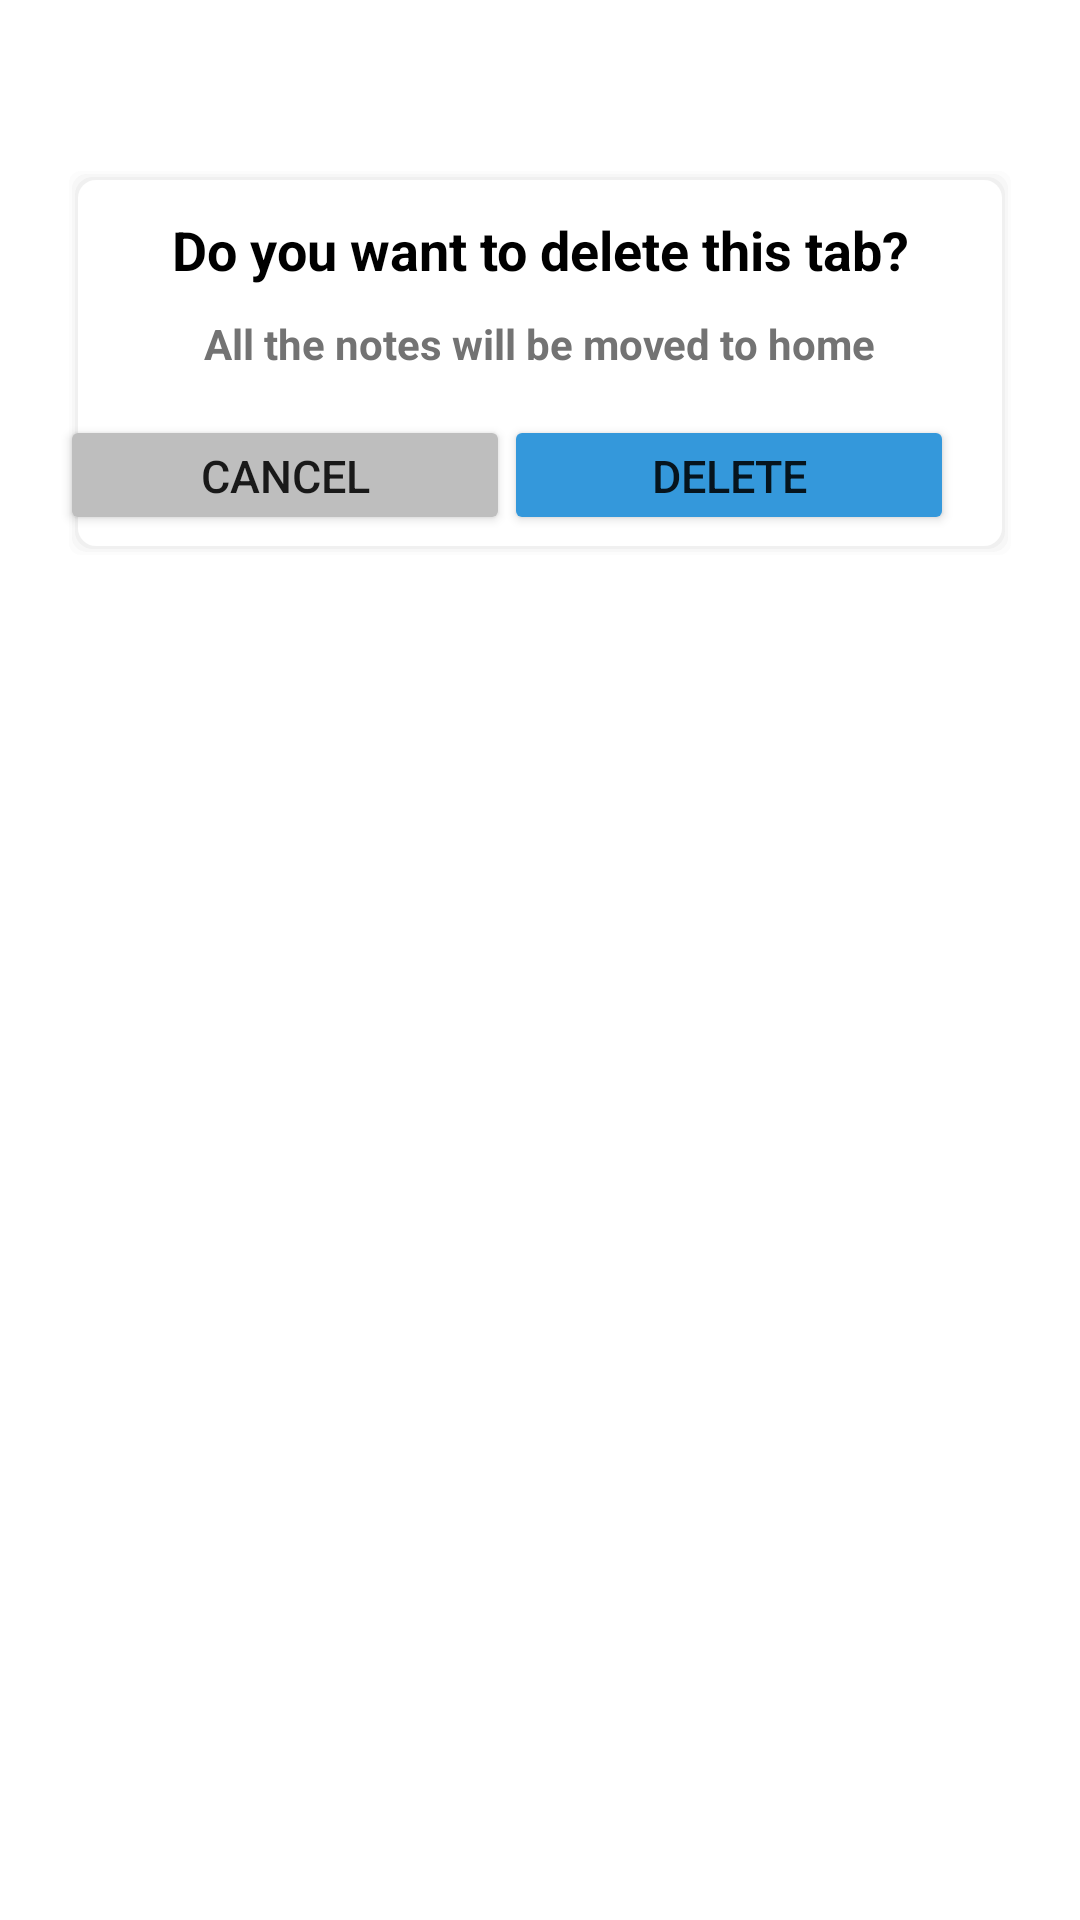

Here is an Android app screen rendered from its layout file. Give the layout XML and the strings, colors and styles it references.
<!-- AndroidManifest.xml: application theme Theme.NoteLearning -->
<!-- res/layout/fragment_delete_tab.xml -->
<?xml version="1.0" encoding="utf-8"?>
<androidx.constraintlayout.widget.ConstraintLayout xmlns:android="http://schemas.android.com/apk/res/android"
    xmlns:app="http://schemas.android.com/apk/res-auto"
    xmlns:tools="http://schemas.android.com/tools"
    android:layout_width="match_parent"
    android:layout_height="match_parent">

    <TextView
        android:id="@+id/tab_delete_box"
        android:layout_width="0dp"
        android:layout_height="130dp"

        android:layout_marginStart="22dp"
        android:layout_marginTop="56dp"
        android:layout_marginEnd="22dp"
        android:background="@drawable/notebook_default"
        android:ems="10"
        android:importantForAutofill="no"
        app:layout_constraintEnd_toEndOf="parent"
        app:layout_constraintStart_toStartOf="parent"
        app:layout_constraintTop_toTopOf="parent"
        tools:ignore="SpeakableTextPresentCheck" />

    <TextView
        android:id="@+id/tab_delete_label"
        android:layout_width="300dp"
        android:layout_height="30dp"
        android:layout_marginStart="36dp"
        android:layout_marginTop="15dp"
        android:layout_marginEnd="36dp"
        android:text="Do you want to delete this tab?"
        android:textAlignment="center"
        android:textColor="#000000"
        android:textSize="18sp"
        android:textStyle="bold"
        app:layout_constraintBottom_toTopOf="@+id/tab_info_label"
        app:layout_constraintEnd_toEndOf="parent"
        app:layout_constraintStart_toStartOf="parent"
        app:layout_constraintTop_toTopOf="@+id/tab_delete_box" />

    <TextView
        android:id="@+id/tab_info_label"
        android:layout_width="250dp"
        android:layout_height="25dp"
        android:layout_marginTop="4dp"
        android:text="All the notes will be moved to home"
        android:textAlignment="center"
        android:textColor="#737373"
        android:textSize="14sp"
        android:textStyle="bold"
        app:layout_constraintEnd_toEndOf="@+id/tab_delete_box"
        app:layout_constraintHorizontal_bias="0.495"
        app:layout_constraintStart_toStartOf="@+id/tab_delete_box"
        app:layout_constraintTop_toBottomOf="@+id/tab_delete_label" />

    <Button
        android:id="@+id/tab_cancel_btn"
        android:layout_width="150dp"
        android:layout_height="40dp"
        android:layout_marginStart="20dp"
        android:layout_marginTop="10dp"
        android:layout_marginEnd="20dp"
        android:layout_marginBottom="10dp"
        android:backgroundTint="#BEBEBE"
        android:text="Cancel"
        android:textSize="15sp"
        app:layout_constraintBottom_toBottomOf="@+id/tab_delete_box"
        app:layout_constraintEnd_toStartOf="@+id/tab_delete_btn"
        app:layout_constraintStart_toStartOf="@+id/tab_delete_box"
        app:layout_constraintTop_toBottomOf="@+id/tab_info_label"
        app:layout_constraintVertical_bias="0.444" />

    <Button
        android:id="@+id/tab_delete_btn"
        android:layout_width="150dp"
        android:layout_height="40dp"
        android:layout_marginTop="10dp"
        android:layout_marginEnd="20dp"
        android:layout_marginBottom="10dp"
        android:backgroundTint="#3498DB"
        android:text="Delete"
        android:textSize="15sp"
        app:layout_constraintBottom_toBottomOf="@+id/tab_delete_box"
        app:layout_constraintEnd_toEndOf="@+id/tab_delete_box"
        app:layout_constraintTop_toBottomOf="@+id/tab_info_label"
        app:layout_constraintVertical_bias="0.444" />
</androidx.constraintlayout.widget.ConstraintLayout>
<!-- resources referenced by this layout -->
<resources>
  <!-- drawable notebook_default (drawable) -->
  <?xml version="1.0" encoding="utf-8"?>
  <layer-list xmlns:android="http://schemas.android.com/apk/res/android">
  
  <item>
      <shape>
          <padding android:top="1dp" android:right="1dp" android:bottom="1dp" android:left="1dp" />
          <solid android:color="#00CCCCCC" />
          <corners android:radius="3dp" />
      </shape>
  </item>
  <item>
      <shape>
          <padding android:top="1dp" android:right="1dp" android:bottom="1dp" android:left="1dp" />
          <solid android:color="#10CCCCCC" />
          <corners android:radius="4dp" />
      </shape>
  </item>
  <item>
      <shape>
          <padding android:top="1dp" android:right="1dp" android:bottom="1dp" android:left="1dp" />
          <solid android:color="#20CCCCCC" />
          <corners android:radius="5dp" />
      </shape>
  </item>
  <item>
      <shape>
          <padding android:top="1dp" android:right="1dp" android:bottom="1dp" android:left="1dp" />
          <solid android:color="#30CCCCCC" />
          <corners android:radius="6dp" />
      </shape>
  </item>
  
  <item>
      <shape>
          <solid android:color="#FFFFFF" />
          <corners android:radius="6dp" />
      </shape>
  </item>
  </layer-list>
  <style name="Theme.NoteLearning" parent="Theme.MaterialComponents.Light.NoActionBar">
          
          
      </style>
</resources>
